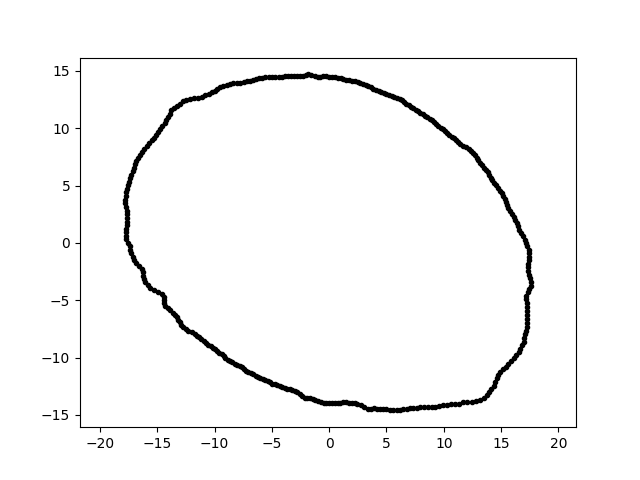

The table this chart was drawn from, first rows:
-2.565219993894369534e-15, -1.396440723796377270e+01, 2.000000000000000000e+00
8.883284002216404038e-16, 1.450750372826074042e+01, 2.000000000000000000e+00
1.145853439595021506e+01, 8.634625002310459152e+00, 2.000000000000000000e+00
-1.664079349176929901e+00, -1.355283870333545160e+01, 2.000000000000000000e+00
4.538396198664828241e+00, 1.318045960736499289e+01, 2.000000000000000000e+00
-1.530054908124687962e+01, 9.193497392419574865e+00, 2.000000000000000000e+00
1.416273155576090836e+01, -1.275218077111175852e+01, 2.000000000000000000e+00
7.356736049296310753e+00, -1.443840745657740321e+01, 2.000000000000000000e+00
-2.059919312821200332e+00, 1.465708750900246571e+01, 2.000000000000000000e+00
-1.154532346247241748e+01, -8.084122519492614956e+00, 2.000000000000000000e+00
-1.051529978206583316e+01, 1.298531380098674859e+01, 2.000000000000000000e+00
-5.829332411211702869e+00, 1.442810401518360131e+01, 2.000000000000000000e+00
6.465277517099270455e+00, -1.452125105690112505e+01, 2.000000000000000000e+00
1.067890952493631751e+01, 9.283034424366523041e+00, 2.000000000000000000e+00
2.212613210790676188e+00, -1.396989001101966110e+01, 2.000000000000000000e+00
5.298506330244453721e+00, -1.455752649918400188e+01, 2.000000000000000000e+00
1.028871691452791026e+01, 9.594383739797009980e+00, 2.000000000000000000e+00
1.494127627219901555e+01, -1.125905924862034624e+01, 2.000000000000000000e+00
1.723749900066424701e+01, -3.008816642566810029e-01, 2.000000000000000000e+00
1.235012364072425761e+01, 8.020264069214416480e+00, 2.000000000000000000e+00
1.438906379767074029e+01, 5.237190921309549552e+00, 2.000000000000000000e+00
-2.565429604576013212e+00, 1.454927427594099676e+01, 2.000000000000000000e+00
1.722464016336699189e+01, -5.266100975026409614e+00, 2.000000000000000000e+00
1.742295569445292358e+01, -6.084230196709214944e-01, 2.000000000000000000e+00
1.674225173447434400e+01, 8.774242336014452803e-01, 2.000000000000000000e+00
9.908889823724361889e+00, 9.908889823724361889e+00, 2.000000000000000000e+00
-1.900907292762030742e+00, -1.352565819597825048e+01, 2.000000000000000000e+00
1.412275222758225901e+01, 5.705962280915112927e+00, 2.000000000000000000e+00
9.160868075154056100e+00, 1.053837321637676716e+01, 2.000000000000000000e+00
-1.767154150784439892e+01, 1.857353856147649696e+00, 2.000000000000000000e+00
8.967024888164411678e+00, 1.068648412535162961e+01, 2.000000000000000000e+00
1.396297241996097505e+01, -1.302068242893769501e+01, 2.000000000000000000e+00
1.704007451220369163e+01, -8.310999651192272353e+00, 2.000000000000000000e+00
-1.409506021382171781e+01, -5.694773981109666927e+00, 2.000000000000000000e+00
1.745429278498055581e+01, -9.147407238168488997e-01, 2.000000000000000000e+00
1.271807517741445714e+01, 7.641790523940300339e+00, 2.000000000000000000e+00
1.216696862030472381e+01, 8.206723958550085740e+00, 2.000000000000000000e+00
-8.444722873041513367e+00, -1.042836426364546476e+01, 2.000000000000000000e+00
-1.175229662368734829e+01, 1.260279517017103856e+01, 2.000000000000000000e+00
8.256914267863674439e+00, -1.430139502568025911e+01, 2.000000000000000000e+00
-3.644233894802370255e+00, -1.270895392146841196e+01, 2.000000000000000000e+00
1.493391722766996166e+00, 1.420867312332453736e+01, 2.000000000000000000e+00
2.949153676066832652e+00, 1.387467718190308119e+01, 2.000000000000000000e+00
5.442447768341368786e+00, 1.282160345091921805e+01, 2.000000000000000000e+00
4.079112101622249575e+00, 1.334217449868148009e+01, 2.000000000000000000e+00
-7.751902298289289561e+00, 1.398480194031218637e+01, 2.000000000000000000e+00
-1.278578644952554555e+01, 1.234709045138720818e+01, 2.000000000000000000e+00
-2.565124681626729242e+00, -1.319642248232736925e+01, 2.000000000000000000e+00
-1.562335186626717842e+01, -3.895339118532672007e+00, 2.000000000000000000e+00
-1.542023206300263460e+00, 1.467137078160955532e+01, 2.000000000000000000e+00
-1.315808208398393475e+01, -6.704377688326502494e+00, 2.000000000000000000e+00
1.460101680507165511e+01, -1.182367027715901386e+01, 2.000000000000000000e+00
-1.605619405540245381e+01, -3.412849401922997572e+00, 2.000000000000000000e+00
1.743475505772319067e+01, -1.525343418902048498e+00, 2.000000000000000000e+00
-4.517173240525134581e+00, -1.241083147810747711e+01, 2.000000000000000000e+00
-9.532709870283971654e+00, 1.361412060009693192e+01, 2.000000000000000000e+00
1.653805110223466102e+01, -9.548248255746980107e+00, 2.000000000000000000e+00
1.734823477913748491e+01, -2.130095389796889283e+00, 2.000000000000000000e+00
-1.773027786079526891e+01, 3.126326362316169671e+00, 2.000000000000000000e+00
-1.346476489062226278e+01, -6.278722983753710629e+00, 2.000000000000000000e+00
-8.064388572661851384e+00, 1.396793073982819244e+01, 2.000000000000000000e+00
... 299 more rows
